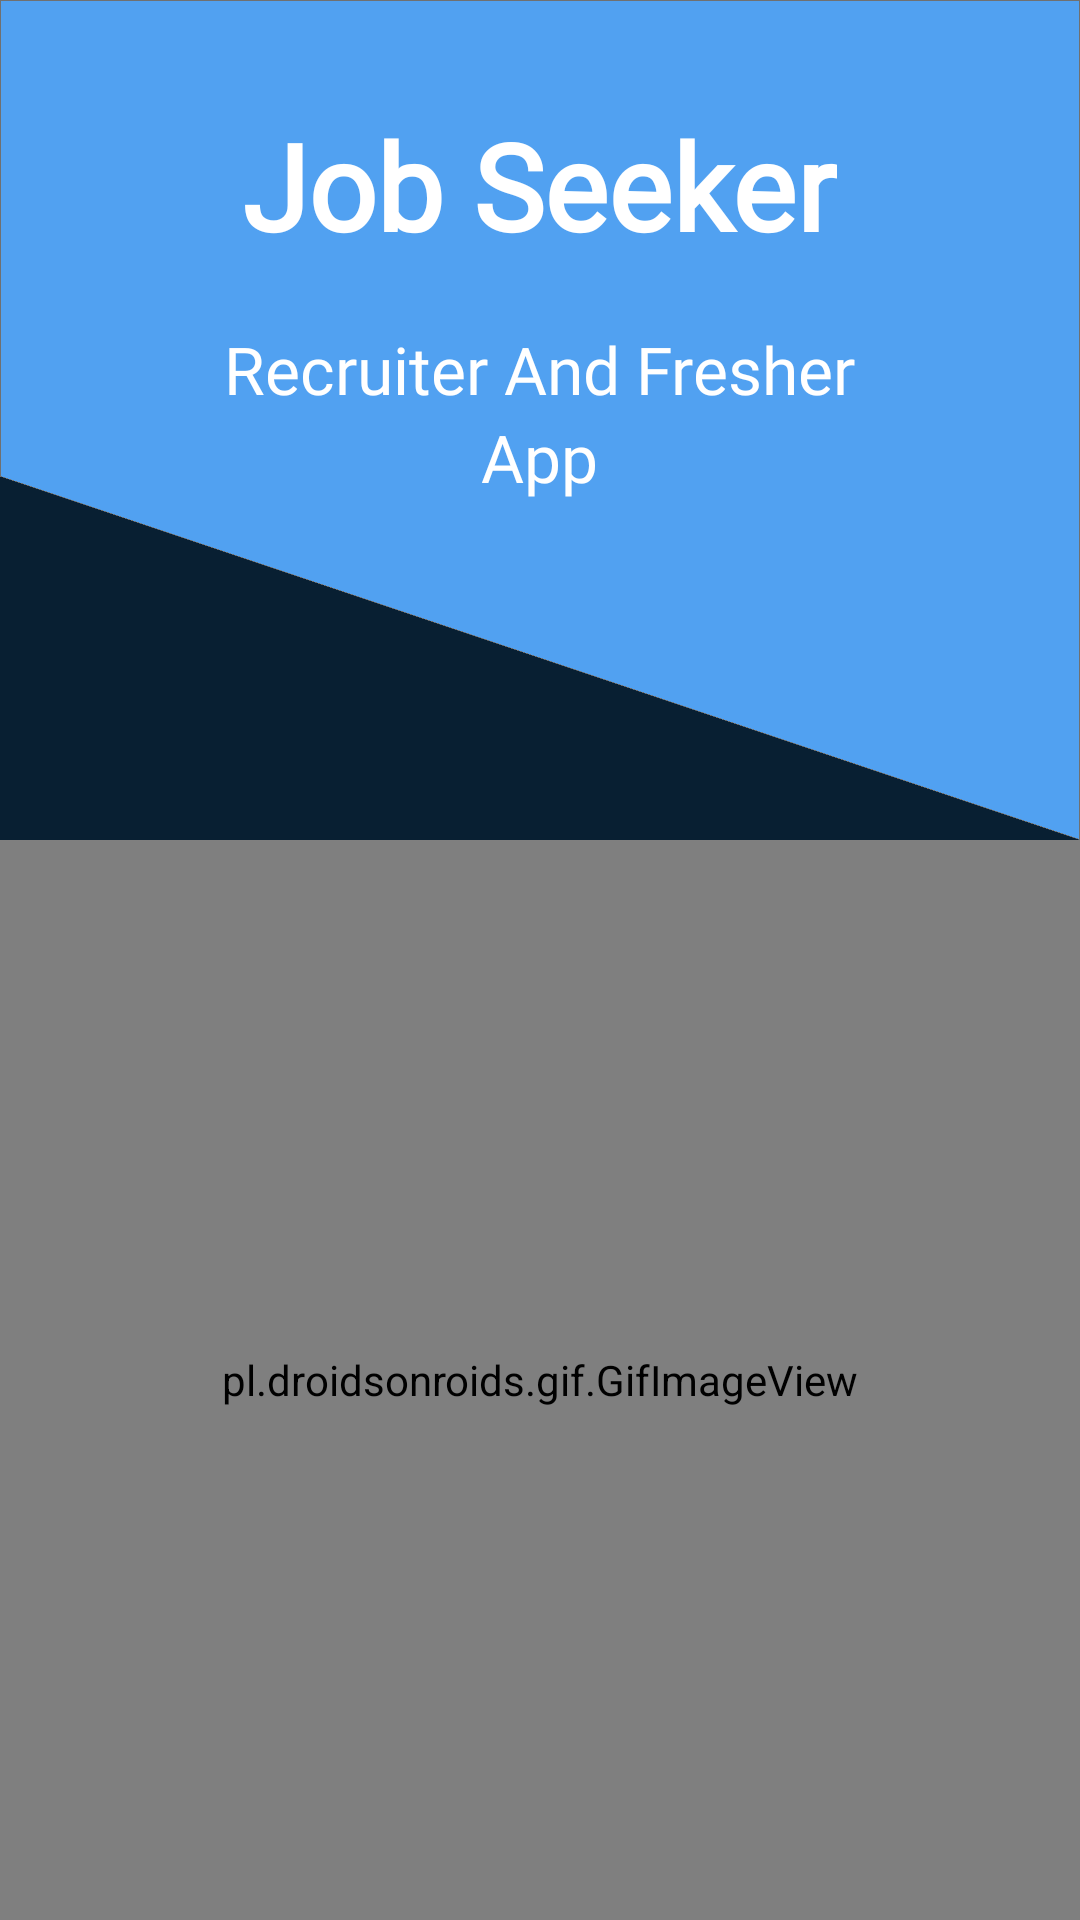

Here is an Android app screen rendered from its layout file. Give the layout XML and the strings, colors and styles it references.
<!-- AndroidManifest.xml: application theme AppTheme.FullScreen -->
<!-- res/layout/splash_page.xml -->
<?xml version="1.0" encoding="utf-8"?>
<RelativeLayout xmlns:android="http://schemas.android.com/apk/res/android"
    xmlns:app="http://schemas.android.com/apk/res-auto"
    xmlns:tools="http://schemas.android.com/tools"
    android:layout_width="match_parent"
    android:layout_height="match_parent"
    tools:context=".SplashPage"
    >

    <ImageView
        android:id="@+id/splash_imageblue"
        android:layout_width="wrap_content"
        android:layout_height="280dp"
        android:layout_centerHorizontal="true"
        android:background="@color/navyblue"
        android:scaleType="fitXY"
        android:src="@drawable/blueimage" />

    <LinearLayout
        android:layout_width="match_parent"
        android:layout_height="wrap_content"
        android:orientation="vertical"
        android:layout_marginTop="15dp"
        android:layout_centerHorizontal="true">
        <TextView
            android:layout_width="wrap_content"
            android:layout_height="wrap_content"
            android:text="Job Seeker"
            android:fontFamily="@font/doppio_one"
            android:layout_gravity="center"
            android:textSize="40sp"
            android:padding="20dp"
            android:textStyle="bold"
            android:textColor="#FFFFFF"/>

        <TextView
            android:layout_width="wrap_content"
            android:layout_height="wrap_content"
            android:text="Recruiter And Fresher"
            android:id="@+id/splashtxt1"
            android:fontFamily="@font/doppio_one"
            android:layout_gravity="center"
            android:textSize="22sp"
            android:textColor="#FFFFFF"/>
        <TextView
            android:layout_width="wrap_content"
            android:layout_height="wrap_content"
            android:text="App"
            android:id="@+id/splashtxt2"
            android:fontFamily="@font/doppio_one"
            android:layout_gravity="center"
            android:textSize="22sp"
            android:textColor="#FFFFFF"/>
    </LinearLayout>

    <pl.droidsonroids.gif.GifImageView
        android:id="@+id/splash_gif"
        android:layout_width="450dp"
        android:layout_height="match_parent"
        android:layout_below="@id/splash_imageblue"
        android:layout_centerHorizontal="true"
        android:background="@drawable/job_splash"

        />



</RelativeLayout>
<!-- resources referenced by this layout -->
<resources>
  <color name="navyblue">#081F32</color>
  <!-- drawable blueimage: png bitmap (drawable-hdpi, 123656 bytes) -->
  <style name="AppTheme.FullScreen">
          <item name="windowNoTitle">true</item>
          <item name="windowActionBar">false</item>
          <item name="android:windowFullscreen">true</item>
          <item name="android:windowContentOverlay">@null</item>
  
  
      </style>
</resources>
